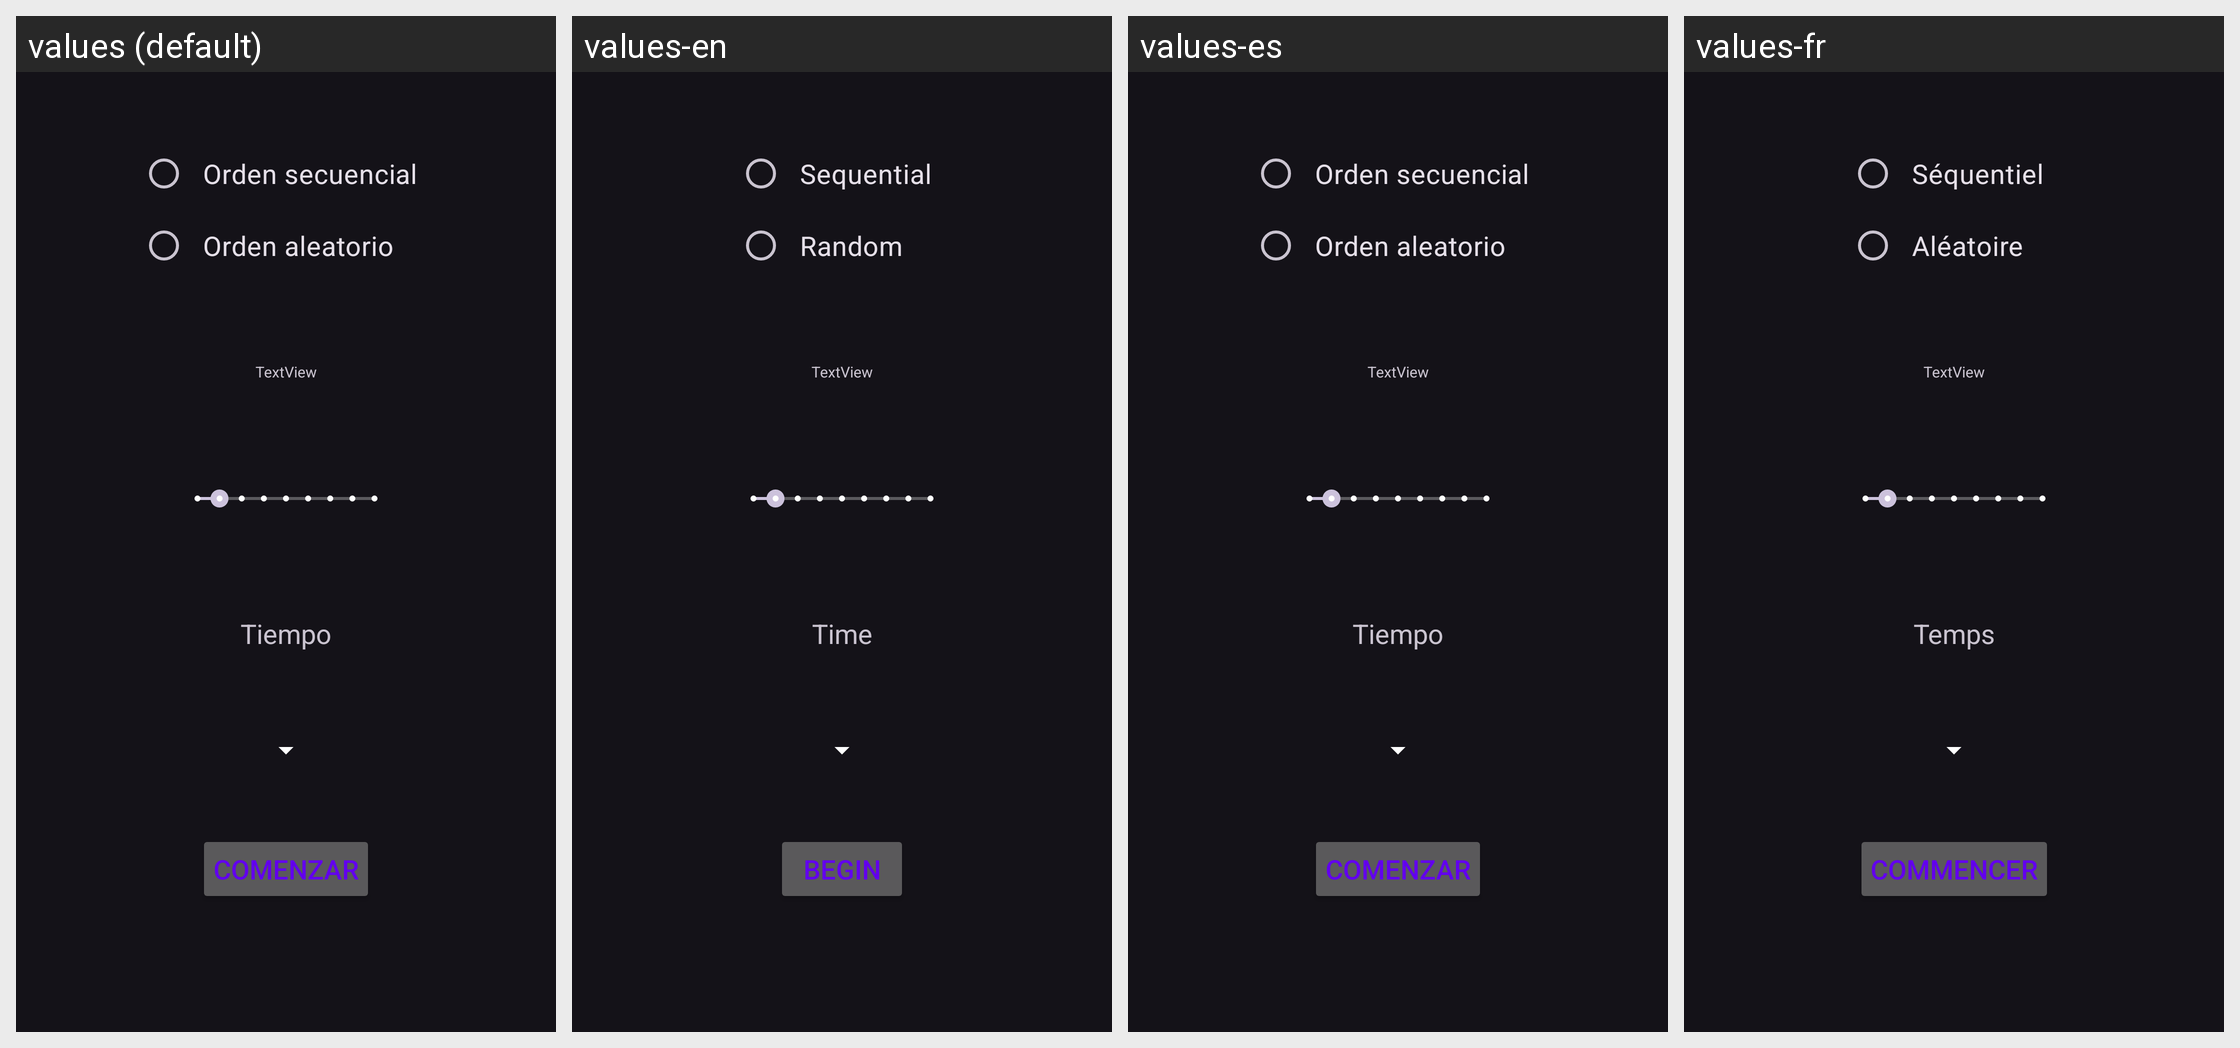

For this localized Android screen grid, give each drawn string resource with its value in every locale shown.
Android screen res/layout/main.xml rendered under 4 locales, left to right: values (default), values-en, values-es, values-fr. Device: Nexus 5 (rendered at 1080×1920; each locale shown at half size, 540×960, under a caption strip naming it); theme Theme.CifrasOLetras.
Strings drawn on this screen, with the default value and each locale's value (text and hints the layout hard-codes appear in the picture but are not listed):

orderseq
  values: Orden secuencial
  values-en: Sequential
  values-es: Orden secuencial
  values-fr: Séquentiel

orderand
  values: Orden aleatorio
  values-en: Random
  values-es: Orden aleatorio
  values-fr: Aléatoire

timelimit
  values: Tiempo
  values-en: Time
  values-es: Tiempo
  values-fr: Temps

begin
  values: Comenzar
  values-en: Begin
  values-es: Comenzar
  values-fr: Commencer
